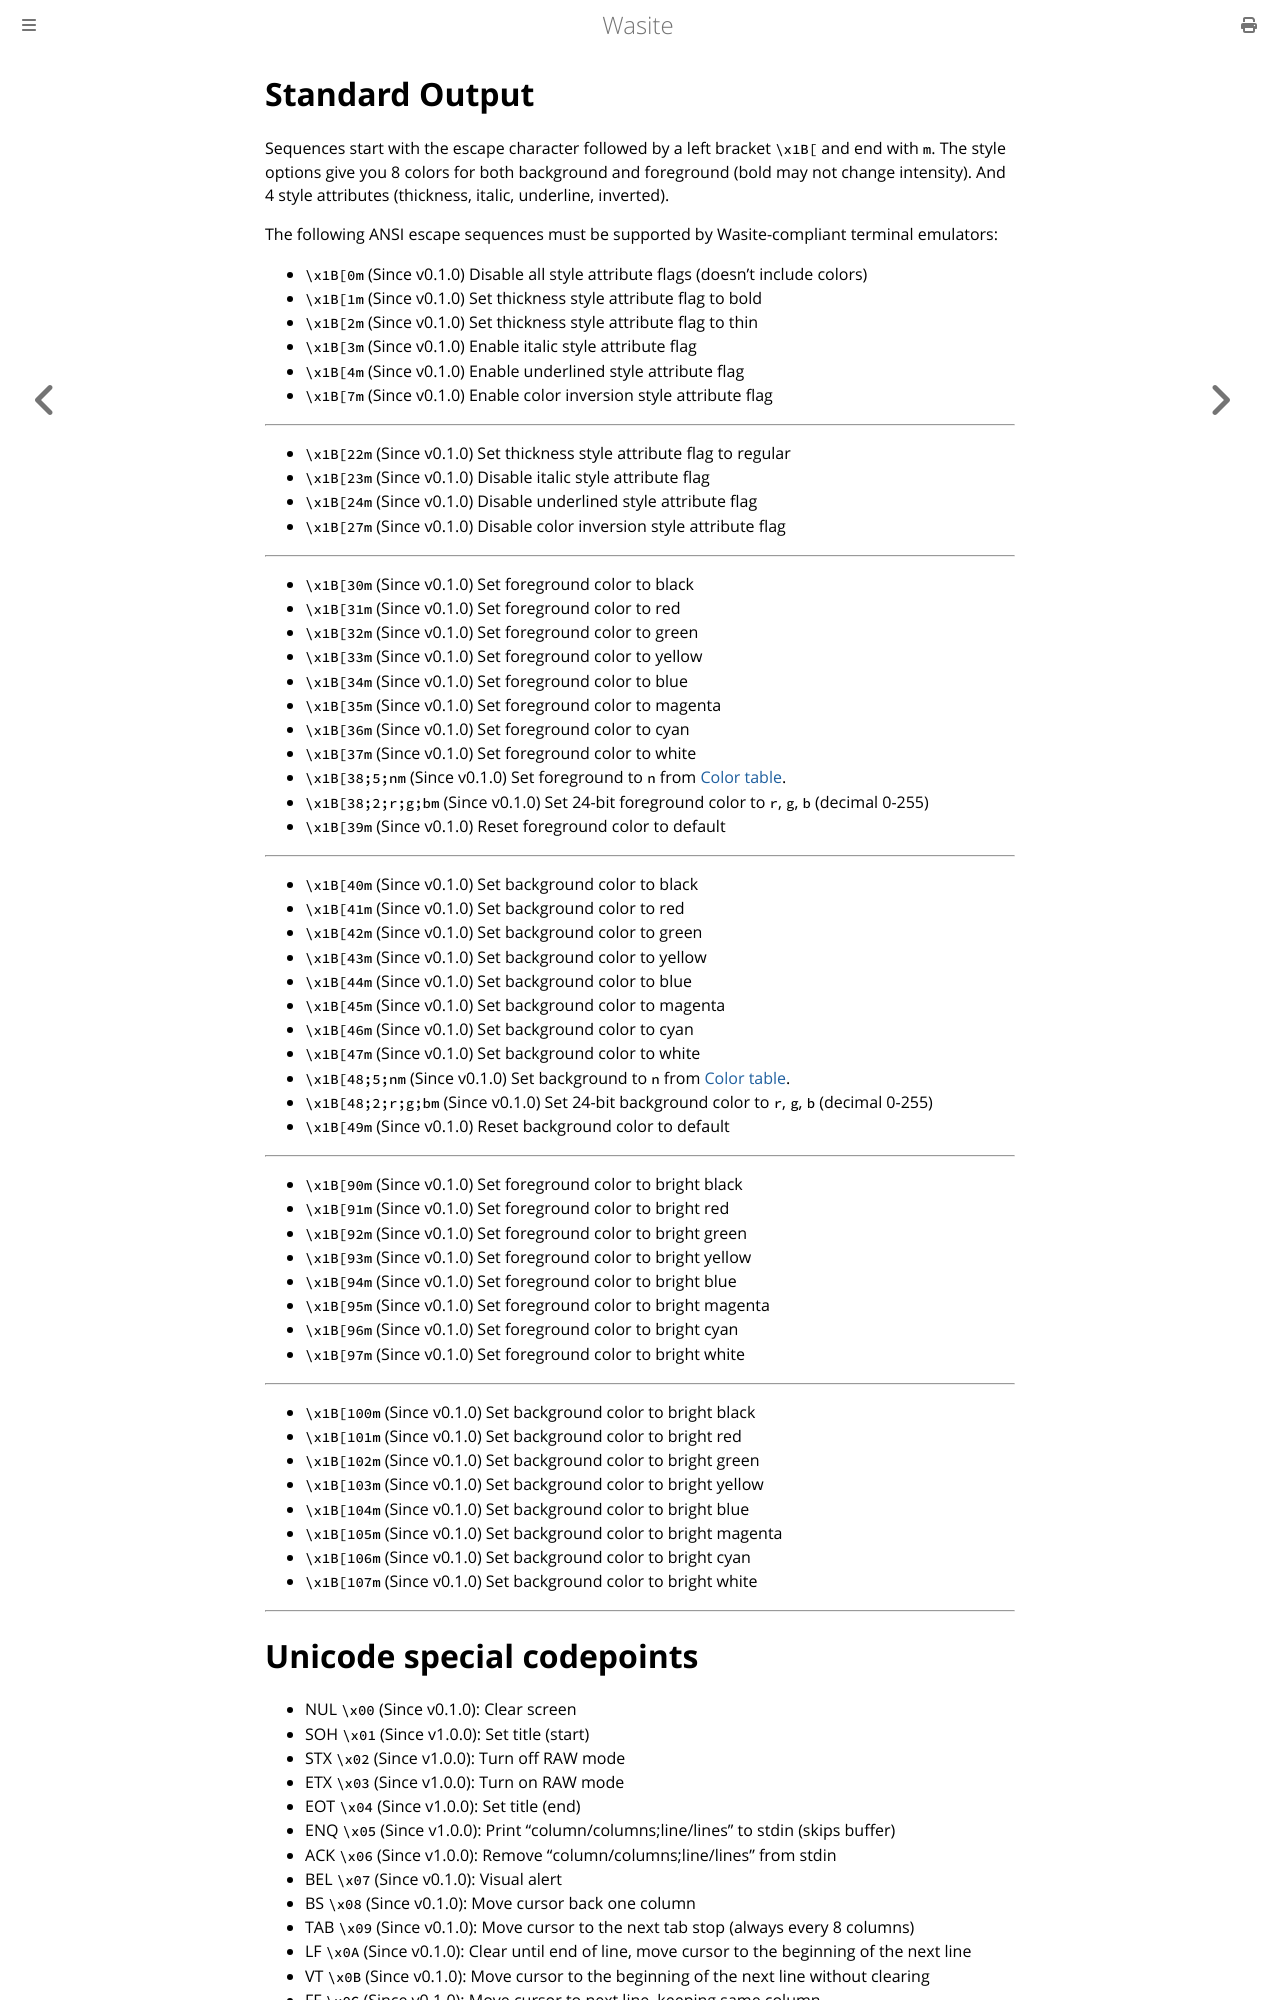

repository: ardaku/wasite · page: ansi.html · generator: mdbook

# Standard Output

Sequences start with the escape character followed by a left bracket `\x1B[` and
end with `m`.  The style options give you 8 colors for both background and
foreground (bold may not change intensity).  And 4 style attributes (thickness,
italic, underline, inverted).

The following ANSI escape sequences must be supported by Wasite-compliant
terminal emulators:

## `\x1B[0m` (Since v0.1.0)
Disable all style attribute flags (doesn't include colors)

## `\x1B[1m` (Since v0.1.0)
Set thickness style attribute flag to bold

## `\x1B[2m` (Since v0.1.0)
Set thickness style attribute flag to thin

## `\x1B[3m` (Since v0.1.0)
Enable italic style attribute flag

## `\x1B[4m` (Since v0.1.0)
Enable underlined style attribute flag

## `\x1B[7m` (Since v0.1.0)
Enable color inversion style attribute flag

-----

## `\x1B[22m` (Since v0.1.0)
Set thickness style attribute flag to regular

## `\x1B[23m` (Since v0.1.0)
Disable italic style attribute flag

## `\x1B[24m` (Since v0.1.0)
Disable underlined style attribute flag

## `\x1B[27m` (Since v0.1.0)
Disable color inversion style attribute flag

-----

## `\x1B[30m` (Since v0.1.0)
Set foreground color to black

## `\x1B[31m` (Since v0.1.0)
Set foreground color to red

## `\x1B[32m` (Since v0.1.0)
Set foreground color to green

## `\x1B[33m` (Since v0.1.0)
Set foreground color to yellow

## `\x1B[34m` (Since v0.1.0)
Set foreground color to blue

## `\x1B[35m` (Since v0.1.0)
Set foreground color to magenta

## `\x1B[36m` (Since v0.1.0)
Set foreground color to cyan

## `\x1B[37m` (Since v0.1.0)
Set foreground color to white

## `\x1B[38;5;nm` (Since v0.1.0)
Set foreground to `n` from
[Color table](https://www.ditig.com/256-colors-cheat-sheet).

## `\x1B[38;2;r;g;bm` (Since v0.1.0)
Set 24-bit foreground color to `r`, `g`, `b` (decimal 0-255)

## `\x1B[39m` (Since v0.1.0)
Reset foreground color to default

-----

## `\x1B[40m` (Since v0.1.0)
Set background color to black

## `\x1B[41m` (Since v0.1.0)
Set background color to red

## `\x1B[42m` (Since v0.1.0)
Set background color to green

## `\x1B[43m` (Since v0.1.0)
Set background color to yellow

## `\x1B[44m` (Since v0.1.0)
Set background color to blue

## `\x1B[45m` (Since v0.1.0)
Set background color to magenta

## `\x1B[46m` (Since v0.1.0)
Set background color to cyan

## `\x1B[47m` (Since v0.1.0)
Set background color to white

## `\x1B[48;5;nm` (Since v0.1.0)
Set background to `n` from
[Color table](https://www.ditig.com/256-colors-cheat-sheet).

## `\x1B[48;2;r;g;bm` (Since v0.1.0)
Set 24-bit background color to `r`, `g`, `b` (decimal 0-255)

## `\x1B[49m` (Since v0.1.0)
Reset background color to default

-----

## `\x1B[90m` (Since v0.1.0)
Set foreground color to bright black

## `\x1B[91m` (Since v0.1.0)
Set foreground color to bright red

## `\x1B[92m` (Since v0.1.0)
Set foreground color to bright green

## `\x1B[93m` (Since v0.1.0)
Set foreground color to bright yellow

## `\x1B[94m` (Since v0.1.0)
Set foreground color to bright blue

## `\x1B[95m` (Since v0.1.0)
Set foreground color to bright magenta

## `\x1B[96m` (Since v0.1.0)
Set foreground color to bright cyan

## `\x1B[97m` (Since v0.1.0)
Set foreground color to bright white

-----

## `\x1B[100m` (Since v0.1.0)
Set background color to bright black

## `\x1B[101m` (Since v0.1.0)
Set background color to bright red

## `\x1B[102m` (Since v0.1.0)
Set background color to bright green

## `\x1B[103m` (Since v0.1.0)
Set background color to bright yellow

## `\x1B[104m` (Since v0.1.0)
Set background color to bright blue
